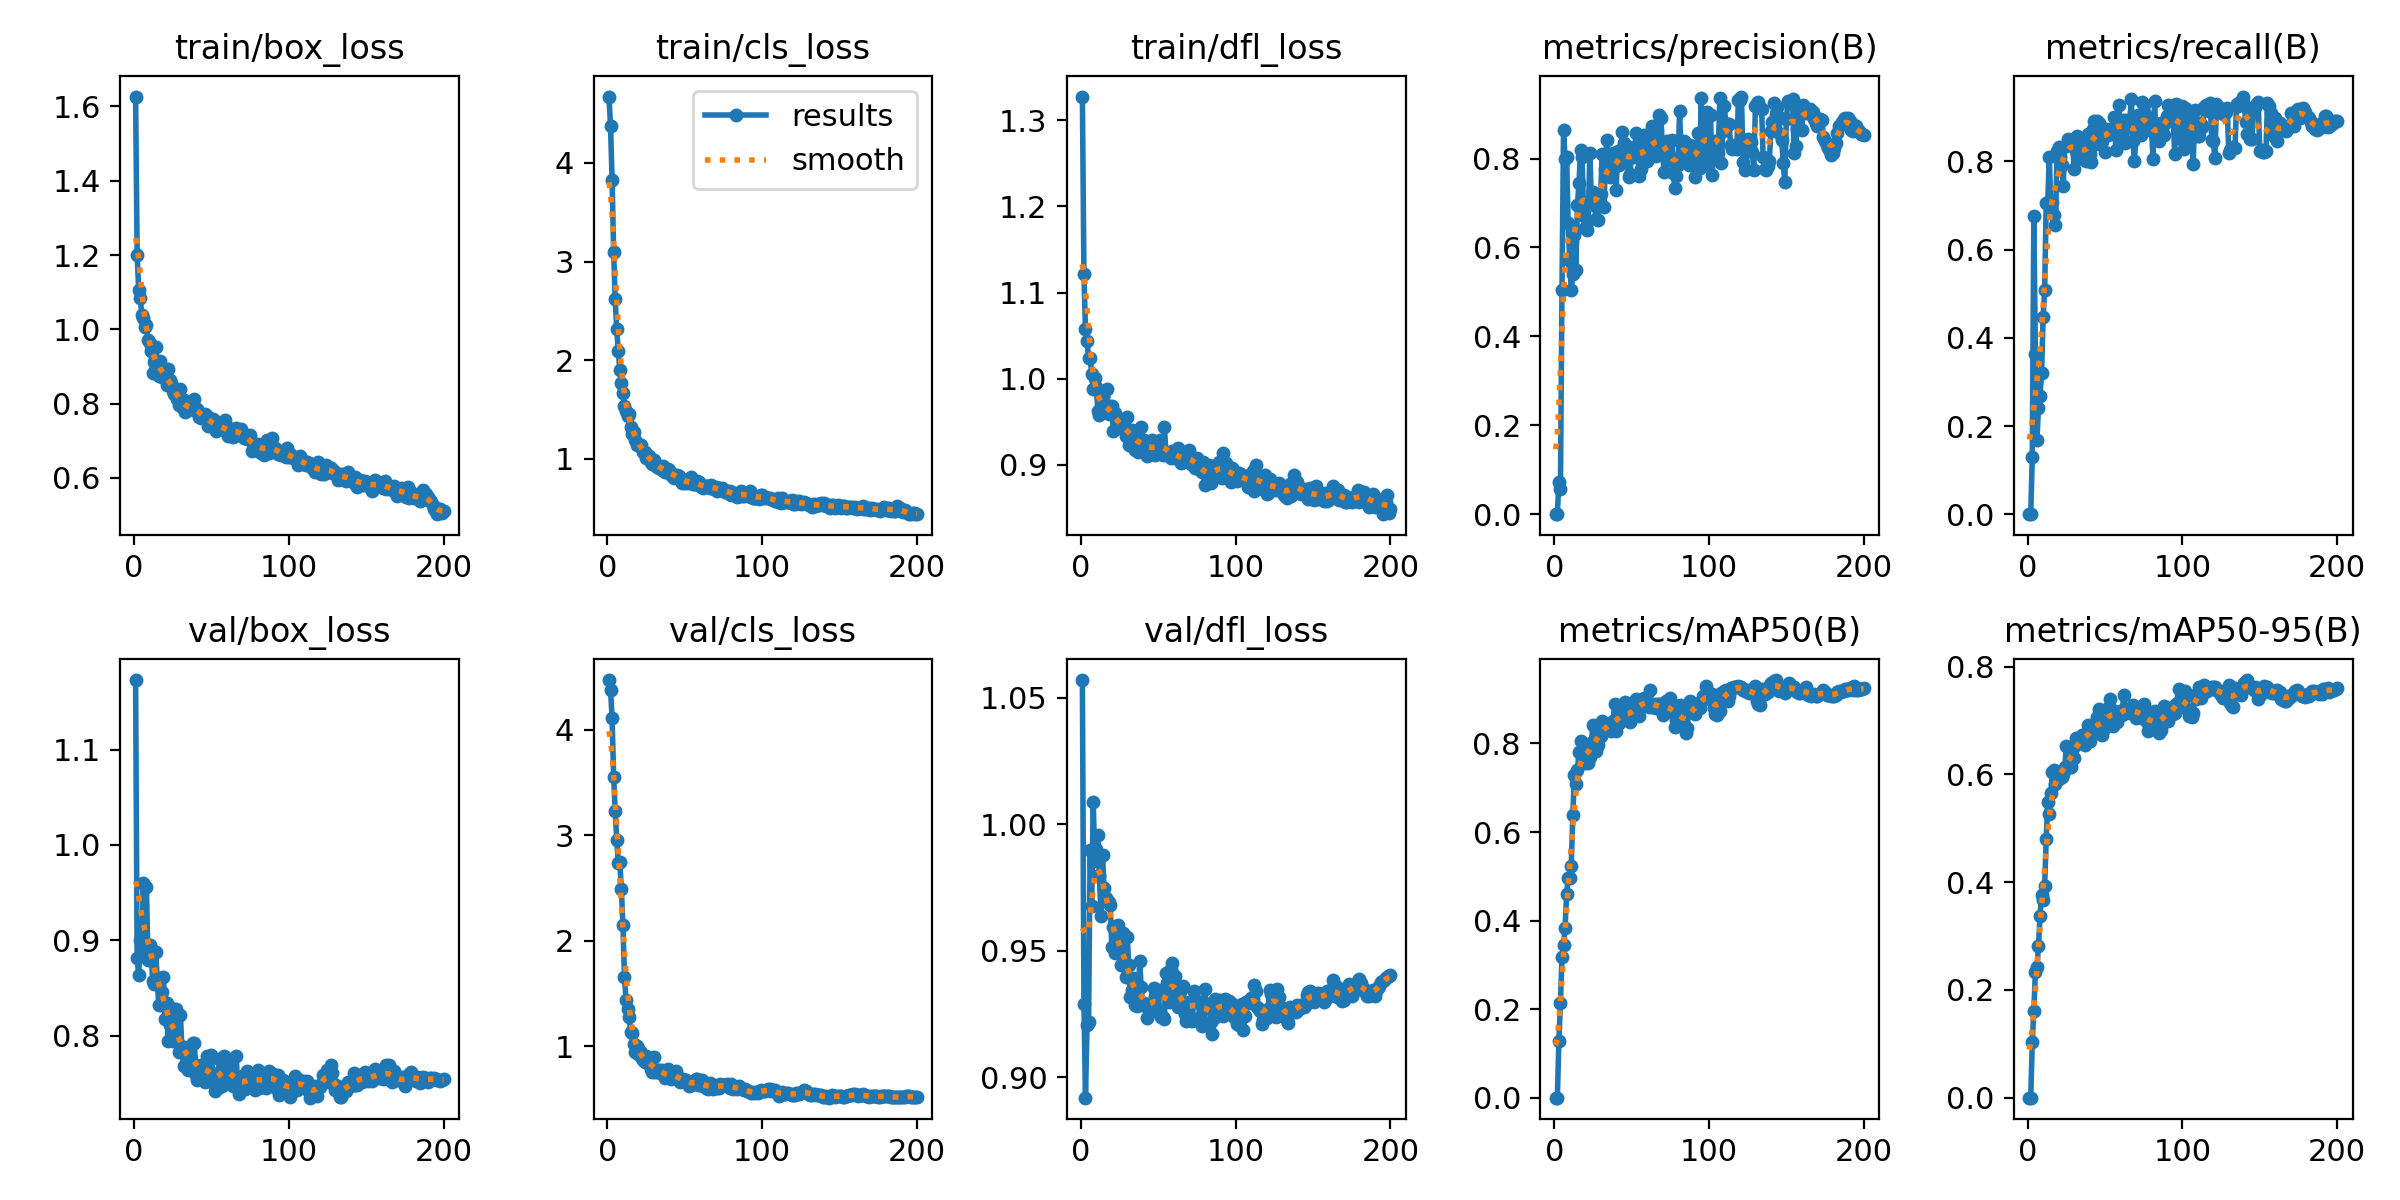

Values plotted in this chart, from the file beside it:
epoch, time, train/box_loss, train/cls_loss, train/dfl_loss, metrics/precision(B), metrics/recall(B), metrics/mAP50(B), metrics/mAP50-95(B), val/box_loss, val/cls_loss, val/dfl_loss, lr/pg0, lr/pg1, lr/pg2
1, 2.059, 1.627, 4.674, 1.327, 0, 0, 0, 0, 1.173, 4.47, 1.057, 4.76e-05, 4.76e-05, 4.76e-05
2, 4.11, 1.201, 4.375, 1.121, 0, 0, 0, 0, 0.8817, 4.378, 0.9288, 9.94652e-05, 9.94652e-05, 9.94652e-05
3, 6.156, 1.106, 3.832, 1.057, 0.07283, 0.1305, 0.1276, 0.1035, 0.8637, 4.109, 0.8919, 0.0001508, 0.0001508, 0.0001508
4, 8.229, 1.086, 3.1, 1.043, 0.05571, 0.6758, 0.2148, 0.1613, 0.9007, 3.555, 0.9207, 0.0002016, 0.0002016, 0.0002016
5, 10.3, 1.04, 2.616, 1.024, 0.5052, 0.3634, 0.3172, 0.234, 0.8843, 3.229, 0.9217, 0.000252, 0.000252, 0.000252
6, 12.34, 1.03, 2.311, 1.024, 0.865, 0.1686, 0.3456, 0.2424, 0.9605, 2.955, 0.9897, 0.0003017, 0.0003017, 0.0003017
7, 14.37, 1.007, 2.094, 1.006, 0.7987, 0.241, 0.3843, 0.2808, 0.8931, 2.736, 0.9676, 0.000351, 0.000351, 0.000351
8, 16.4, 1.013, 1.897, 0.9886, 0.8037, 0.2687, 0.459, 0.3369, 0.9555, 2.748, 1.009, 0.0003998, 0.0003998, 0.0003998
9, 18.44, 0.9711, 1.763, 1.001, 0.654, 0.3197, 0.4962, 0.3762, 0.8798, 2.485, 0.9856, 0.000448, 0.000448, 0.000448
10, 20.46, 0.9628, 1.665, 0.991, 0.5686, 0.4478, 0.4966, 0.3664, 0.8947, 2.15, 0.9903, 0.0004548, 0.0004548, 0.0004548
11, 22.51, 0.9431, 1.533, 0.963, 0.5043, 0.5093, 0.5242, 0.3928, 0.8909, 1.651, 0.9956, 0.0004524, 0.0004524, 0.0004524
12, 24.55, 0.8833, 1.48, 0.9578, 0.5414, 0.706, 0.6381, 0.4804, 0.8574, 1.44, 0.98, 0.0004501, 0.0004501, 0.0004501
13, 26.55, 0.9131, 1.429, 0.9658, 0.6277, 0.7078, 0.7279, 0.5493, 0.854, 1.351, 0.9638, 0.0004477, 0.0004477, 0.0004477
14, 28.58, 0.9536, 1.458, 0.9806, 0.5488, 0.8096, 0.7081, 0.5261, 0.8876, 1.277, 0.9878, 0.0004454, 0.0004454, 0.0004454
15, 30.61, 0.9143, 1.326, 0.9664, 0.6962, 0.6977, 0.7409, 0.5662, 0.8587, 1.135, 0.9748, 0.000443, 0.000443, 0.000443
16, 32.65, 0.8734, 1.255, 0.9609, 0.7445, 0.7091, 0.7812, 0.6039, 0.8319, 1.124, 0.9707, 0.0004407, 0.0004407, 0.0004407
17, 34.66, 0.9137, 1.267, 0.9878, 0.8193, 0.6789, 0.806, 0.6088, 0.8603, 1.019, 0.97, 0.0004383, 0.0004383, 0.0004383
18, 36.68, 0.8727, 1.193, 0.9588, 0.8026, 0.6556, 0.7821, 0.5818, 0.8456, 0.9391, 0.9691, 0.0004359, 0.0004359, 0.0004359
19, 38.68, 0.88, 1.139, 0.9626, 0.6709, 0.8229, 0.7786, 0.5922, 0.862, 1.002, 0.9678, 0.0004336, 0.0004336, 0.0004336
20, 40.7, 0.8692, 1.152, 0.9684, 0.6438, 0.8332, 0.7568, 0.5921, 0.8179, 0.9261, 0.9516, 0.0004312, 0.0004312, 0.0004312
21, 42.7, 0.8511, 1.14, 0.9398, 0.6394, 0.8107, 0.7731, 0.6028, 0.8344, 0.9485, 0.9594, 0.0004289, 0.0004289, 0.0004289
22, 44.72, 0.8942, 1.143, 0.9609, 0.6603, 0.7919, 0.7568, 0.595, 0.7944, 0.8977, 0.9491, 0.0004265, 0.0004265, 0.0004265
23, 46.73, 0.8641, 1.066, 0.9531, 0.8133, 0.7438, 0.7686, 0.6007, 0.811, 0.8654, 0.9597, 0.0004242, 0.0004242, 0.0004242
24, 48.76, 0.8547, 1.066, 0.9527, 0.7074, 0.8357, 0.8016, 0.6139, 0.8295, 0.8449, 0.9602, 0.0004218, 0.0004218, 0.0004218
25, 50.76, 0.8337, 1.004, 0.9486, 0.725, 0.8351, 0.8423, 0.6525, 0.7945, 0.9087, 0.9497, 0.0004195, 0.0004195, 0.0004195
26, 52.78, 0.8263, 1.018, 0.947, 0.6945, 0.8519, 0.7993, 0.6178, 0.7982, 0.8423, 0.9444, 0.0004171, 0.0004171, 0.0004171
27, 54.77, 0.8384, 1.031, 0.9418, 0.6651, 0.8422, 0.784, 0.6128, 0.8276, 0.8732, 0.9568, 0.0004147, 0.0004147, 0.0004147
28, 56.77, 0.8114, 0.9677, 0.9463, 0.6628, 0.8497, 0.7976, 0.6145, 0.7942, 0.7788, 0.9443, 0.0004124, 0.0004124, 0.0004124
29, 58.78, 0.7963, 0.9484, 0.9333, 0.7152, 0.8509, 0.8287, 0.6495, 0.7832, 0.7512, 0.9396, 0.00041, 0.00041, 0.00041
30, 60.77, 0.8381, 0.9895, 0.9555, 0.7205, 0.7825, 0.8159, 0.6298, 0.8218, 0.8965, 0.9553, 0.0004077, 0.0004077, 0.0004077
31, 62.8, 0.7899, 0.9393, 0.9233, 0.8106, 0.8244, 0.8508, 0.6673, 0.7832, 0.7522, 0.9443, 0.0004053, 0.0004053, 0.0004053
32, 64.81, 0.8097, 0.9105, 0.9392, 0.69, 0.8589, 0.829, 0.6578, 0.7687, 0.7707, 0.9318, 0.000403, 0.000403, 0.000403
33, 66.8, 0.7774, 0.9082, 0.9402, 0.7776, 0.8504, 0.8334, 0.6593, 0.7878, 0.7754, 0.9344, 0.0004006, 0.0004006, 0.0004006
34, 68.81, 0.7933, 0.9071, 0.9334, 0.8421, 0.8082, 0.8385, 0.6583, 0.7831, 0.7472, 0.9391, 0.0003982, 0.0003982, 0.0003982
35, 70.81, 0.7818, 0.8871, 0.9177, 0.7744, 0.8432, 0.8445, 0.6737, 0.7643, 0.7771, 0.9287, 0.0003959, 0.0003959, 0.0003959
36, 72.84, 0.7945, 0.9252, 0.9345, 0.758, 0.8057, 0.8424, 0.6724, 0.7737, 0.7503, 0.9282, 0.0003935, 0.0003935, 0.0003935
37, 74.84, 0.7847, 0.8619, 0.9151, 0.7677, 0.8175, 0.8281, 0.6544, 0.7754, 0.6935, 0.9308, 0.0003912, 0.0003912, 0.0003912
38, 76.86, 0.7923, 0.8657, 0.9241, 0.8119, 0.8019, 0.8502, 0.6691, 0.7927, 0.7024, 0.9459, 0.0003888, 0.0003888, 0.0003888
39, 78.88, 0.8114, 0.8901, 0.9439, 0.7873, 0.8624, 0.8897, 0.6911, 0.7923, 0.7807, 0.9357, 0.0003865, 0.0003865, 0.0003865
40, 80.91, 0.7814, 0.8846, 0.9166, 0.7286, 0.817, 0.8279, 0.6617, 0.7585, 0.7118, 0.9283, 0.0003841, 0.0003841, 0.0003841
41, 82.91, 0.7865, 0.8589, 0.9293, 0.8181, 0.7981, 0.8433, 0.6763, 0.7533, 0.6905, 0.9294, 0.0003818, 0.0003818, 0.0003818
42, 84.91, 0.7641, 0.8289, 0.9209, 0.785, 0.8747, 0.8458, 0.6758, 0.7558, 0.7115, 0.9281, 0.0003794, 0.0003794, 0.0003794
43, 86.91, 0.7625, 0.8058, 0.9106, 0.7993, 0.8915, 0.8716, 0.6913, 0.7691, 0.7509, 0.9234, 0.000377, 0.000377, 0.000377
44, 88.92, 0.773, 0.8215, 0.9152, 0.86, 0.8387, 0.8668, 0.6947, 0.7692, 0.7649, 0.9263, 0.0003747, 0.0003747, 0.0003747
45, 90.95, 0.7682, 0.8328, 0.9204, 0.8342, 0.8908, 0.8838, 0.7074, 0.7679, 0.7047, 0.9288, 0.0003723, 0.0003723, 0.0003723
46, 92.98, 0.7711, 0.829, 0.9293, 0.7964, 0.8875, 0.8933, 0.7215, 0.7519, 0.6944, 0.9269, 0.00037, 0.00037, 0.00037
47, 95, 0.7677, 0.7997, 0.9272, 0.8286, 0.8433, 0.8519, 0.6775, 0.7787, 0.6587, 0.9353, 0.0003676, 0.0003676, 0.0003676
48, 97.02, 0.7407, 0.757, 0.9117, 0.758, 0.8473, 0.8515, 0.6727, 0.7567, 0.6735, 0.9322, 0.0003653, 0.0003653, 0.0003653
49, 99, 0.7481, 0.771, 0.9169, 0.7661, 0.8663, 0.8484, 0.6825, 0.7616, 0.6881, 0.9328, 0.0003629, 0.0003629, 0.0003629
50, 101, 0.7497, 0.7487, 0.9179, 0.8156, 0.8223, 0.8717, 0.6937, 0.7795, 0.6776, 0.9345, 0.0003605, 0.0003605, 0.0003605
51, 103, 0.7592, 0.7728, 0.9294, 0.803, 0.873, 0.872, 0.6988, 0.7529, 0.6766, 0.9248, 0.0003582, 0.0003582, 0.0003582
52, 105, 0.7521, 0.7567, 0.9206, 0.8272, 0.8608, 0.8874, 0.7234, 0.7422, 0.6564, 0.9239, 0.0003558, 0.0003558, 0.0003558
53, 107, 0.7275, 0.7608, 0.9116, 0.8585, 0.8712, 0.9008, 0.7398, 0.7441, 0.623, 0.9239, 0.0003535, 0.0003535, 0.0003535
54, 109, 0.7476, 0.8096, 0.9442, 0.8178, 0.8728, 0.8759, 0.7219, 0.7448, 0.6291, 0.9229, 0.0003511, 0.0003511, 0.0003511
55, 111, 0.7325, 0.7439, 0.9131, 0.7603, 0.8733, 0.8625, 0.6901, 0.7751, 0.6394, 0.941, 0.0003488, 0.0003488, 0.0003488
56, 113, 0.7308, 0.7454, 0.9135, 0.7757, 0.9011, 0.8937, 0.7043, 0.764, 0.6387, 0.9371, 0.0003464, 0.0003464, 0.0003464
57, 115, 0.7352, 0.7399, 0.9125, 0.8345, 0.8252, 0.8889, 0.7151, 0.7468, 0.6845, 0.9295, 0.0003441, 0.0003441, 0.0003441
58, 117, 0.7401, 0.7683, 0.9082, 0.8537, 0.8993, 0.9024, 0.6974, 0.7788, 0.6843, 0.9428, 0.0003417, 0.0003417, 0.0003417
59, 119, 0.7567, 0.7598, 0.9167, 0.8135, 0.9287, 0.8981, 0.7076, 0.776, 0.634, 0.945, 0.0003393, 0.0003393, 0.0003393
60, 121, 0.727, 0.7191, 0.9153, 0.794, 0.8636, 0.8888, 0.7169, 0.7511, 0.6335, 0.9316, 0.000337, 0.000337, 0.000337
... 140 more rows
